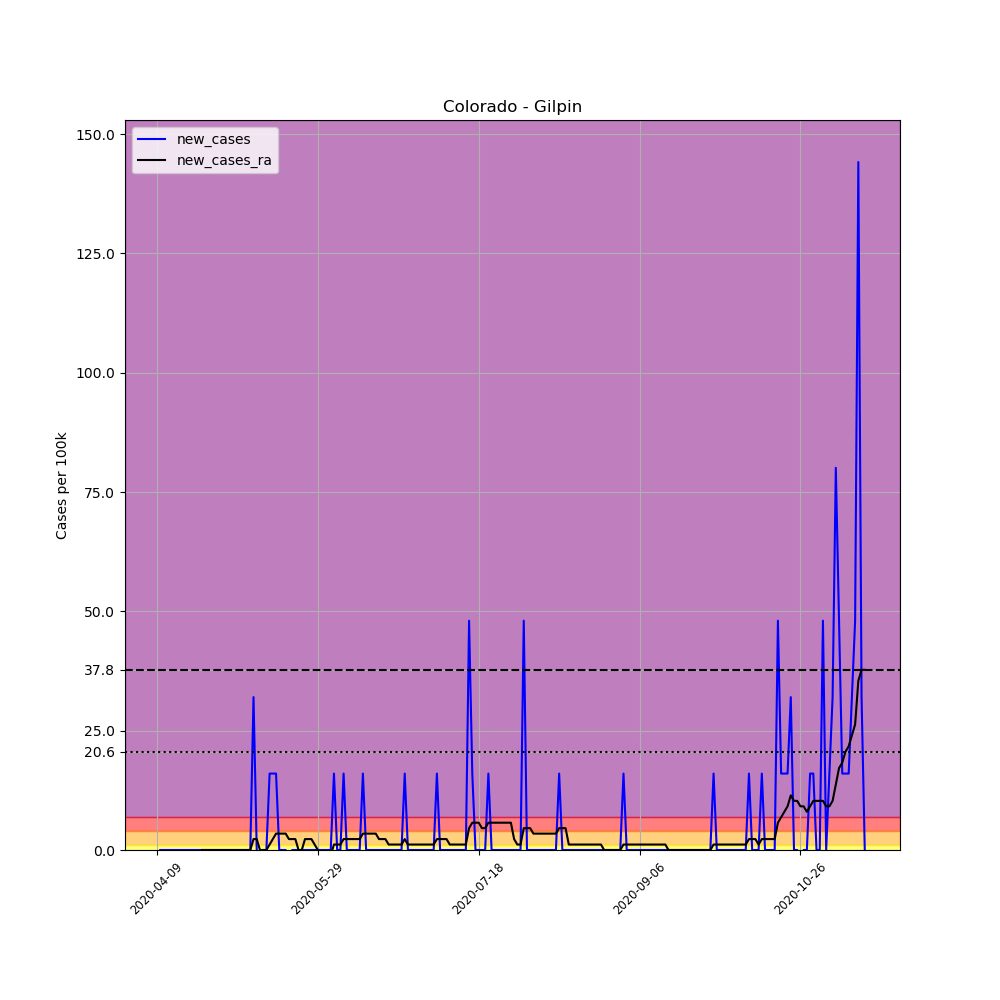

Source data for this figure (header and first rows):
, date, county, state, fips, cases, deaths, COUNTY, STNAME, CTYNAME, POPESTIMATE2019, per_100k, new_cases, new_cases_ra
603218, 2020-04-09, Gilpin, Colorado, 8047, 1, 0, 47, Colorado, Gilpin, 6243, 16.02, , 
603219, 2020-04-10, Gilpin, Colorado, 8047, 1, 0, 47, Colorado, Gilpin, 6243, 16.02, 0.0, 
603220, 2020-04-11, Gilpin, Colorado, 8047, 1, 0, 47, Colorado, Gilpin, 6243, 16.02, 0.0, 
603221, 2020-04-12, Gilpin, Colorado, 8047, 1, 0, 47, Colorado, Gilpin, 6243, 16.02, 0.0, 
603222, 2020-04-13, Gilpin, Colorado, 8047, 1, 0, 47, Colorado, Gilpin, 6243, 16.02, 0.0, 
603223, 2020-04-14, Gilpin, Colorado, 8047, 1, 0, 47, Colorado, Gilpin, 6243, 16.02, 0.0, 
603224, 2020-04-15, Gilpin, Colorado, 8047, 1, 0, 47, Colorado, Gilpin, 6243, 16.02, 0.0, 
603225, 2020-04-16, Gilpin, Colorado, 8047, 1, 0, 47, Colorado, Gilpin, 6243, 16.02, 0.0, 
603226, 2020-04-17, Gilpin, Colorado, 8047, 1, 0, 47, Colorado, Gilpin, 6243, 16.02, 0.0, 
603227, 2020-04-18, Gilpin, Colorado, 8047, 1, 0, 47, Colorado, Gilpin, 6243, 16.02, 0.0, 
603228, 2020-04-19, Gilpin, Colorado, 8047, 1, 0, 47, Colorado, Gilpin, 6243, 16.02, 0.0, 
603229, 2020-04-20, Gilpin, Colorado, 8047, 1, 0, 47, Colorado, Gilpin, 6243, 16.02, 0.0, 
603230, 2020-04-21, Gilpin, Colorado, 8047, 1, 0, 47, Colorado, Gilpin, 6243, 16.02, 0.0, 
603231, 2020-04-22, Gilpin, Colorado, 8047, 1, 0, 47, Colorado, Gilpin, 6243, 16.02, 0.0, 
603232, 2020-04-23, Gilpin, Colorado, 8047, 1, 0, 47, Colorado, Gilpin, 6243, 16.02, 0.0, 0.0
603233, 2020-04-24, Gilpin, Colorado, 8047, 1, 0, 47, Colorado, Gilpin, 6243, 16.02, 0.0, 0.0
603234, 2020-04-25, Gilpin, Colorado, 8047, 1, 0, 47, Colorado, Gilpin, 6243, 16.02, 0.0, 0.0
603235, 2020-04-26, Gilpin, Colorado, 8047, 1, 0, 47, Colorado, Gilpin, 6243, 16.02, 0.0, 0.0
603236, 2020-04-27, Gilpin, Colorado, 8047, 1, 0, 47, Colorado, Gilpin, 6243, 16.02, 0.0, 0.0
603237, 2020-04-28, Gilpin, Colorado, 8047, 1, 0, 47, Colorado, Gilpin, 6243, 16.02, 0.0, 0.0
603238, 2020-04-29, Gilpin, Colorado, 8047, 1, 0, 47, Colorado, Gilpin, 6243, 16.02, 0.0, 0.0
603239, 2020-04-30, Gilpin, Colorado, 8047, 1, 0, 47, Colorado, Gilpin, 6243, 16.02, 0.0, 0.0
603240, 2020-05-01, Gilpin, Colorado, 8047, 1, 0, 47, Colorado, Gilpin, 6243, 16.02, 0.0, 0.0
603241, 2020-05-02, Gilpin, Colorado, 8047, 1, 0, 47, Colorado, Gilpin, 6243, 16.02, 0.0, 0.0
603242, 2020-05-03, Gilpin, Colorado, 8047, 1, 0, 47, Colorado, Gilpin, 6243, 16.02, 0.0, 0.0
603243, 2020-05-04, Gilpin, Colorado, 8047, 1, 0, 47, Colorado, Gilpin, 6243, 16.02, 0.0, 0.0
603244, 2020-05-05, Gilpin, Colorado, 8047, 1, 0, 47, Colorado, Gilpin, 6243, 16.02, 0.0, 0.0
603245, 2020-05-06, Gilpin, Colorado, 8047, 1, 0, 47, Colorado, Gilpin, 6243, 16.02, 0.0, 0.0
603246, 2020-05-07, Gilpin, Colorado, 8047, 1, 0, 47, Colorado, Gilpin, 6243, 16.02, 0.0, 0.0
603247, 2020-05-08, Gilpin, Colorado, 8047, 1, 0, 47, Colorado, Gilpin, 6243, 16.02, 0.0, 0.0
603248, 2020-05-09, Gilpin, Colorado, 8047, 3, 0, 47, Colorado, Gilpin, 6243, 48.05, 32.04, 2.288
603249, 2020-05-10, Gilpin, Colorado, 8047, 3, 0, 47, Colorado, Gilpin, 6243, 48.05, 0.0, 2.288
603250, 2020-05-11, Gilpin, Colorado, 8047, 1, 0, 47, Colorado, Gilpin, 6243, 16.02, -32.04, 0.0
603251, 2020-05-12, Gilpin, Colorado, 8047, 1, 0, 47, Colorado, Gilpin, 6243, 16.02, 0.0, 0.0
603252, 2020-05-13, Gilpin, Colorado, 8047, 1, 0, 47, Colorado, Gilpin, 6243, 16.02, 0.0, 0.0
603253, 2020-05-14, Gilpin, Colorado, 8047, 2, 0, 47, Colorado, Gilpin, 6243, 32.04, 16.02, 1.144
603254, 2020-05-15, Gilpin, Colorado, 8047, 3, 0, 47, Colorado, Gilpin, 6243, 48.05, 16.02, 2.288
603255, 2020-05-16, Gilpin, Colorado, 8047, 4, 0, 47, Colorado, Gilpin, 6243, 64.07, 16.02, 3.432
603256, 2020-05-17, Gilpin, Colorado, 8047, 4, 0, 47, Colorado, Gilpin, 6243, 64.07, 0.0, 3.432
603257, 2020-05-18, Gilpin, Colorado, 8047, 4, 0, 47, Colorado, Gilpin, 6243, 64.07, 0.0, 3.432
603258, 2020-05-19, Gilpin, Colorado, 8047, 4, 0, 47, Colorado, Gilpin, 6243, 64.07, 0.0, 3.432
603259, 2020-05-20, Gilpin, Colorado, 8047, 3, 0, 47, Colorado, Gilpin, 6243, 48.05, -16.02, 2.288
603260, 2020-05-21, Gilpin, Colorado, 8047, 3, 0, 47, Colorado, Gilpin, 6243, 48.05, 0.0, 2.288
603261, 2020-05-22, Gilpin, Colorado, 8047, 3, 0, 47, Colorado, Gilpin, 6243, 48.05, 0.0, 2.288
603262, 2020-05-23, Gilpin, Colorado, 8047, 3, 0, 47, Colorado, Gilpin, 6243, 48.05, 0.0, 0.0
603263, 2020-05-24, Gilpin, Colorado, 8047, 3, 0, 47, Colorado, Gilpin, 6243, 48.05, 0.0, 0.0
603264, 2020-05-25, Gilpin, Colorado, 8047, 3, 0, 47, Colorado, Gilpin, 6243, 48.05, 0.0, 2.288
603265, 2020-05-26, Gilpin, Colorado, 8047, 3, 0, 47, Colorado, Gilpin, 6243, 48.05, 0.0, 2.288
603266, 2020-05-27, Gilpin, Colorado, 8047, 3, 0, 47, Colorado, Gilpin, 6243, 48.05, 0.0, 2.288
603267, 2020-05-28, Gilpin, Colorado, 8047, 3, 0, 47, Colorado, Gilpin, 6243, 48.05, 0.0, 1.144
603268, 2020-05-29, Gilpin, Colorado, 8047, 3, 0, 47, Colorado, Gilpin, 6243, 48.05, 0.0, 2.5376526277146434e-16
603269, 2020-05-30, Gilpin, Colorado, 8047, 3, 0, 47, Colorado, Gilpin, 6243, 48.05, 0.0, -1.144
603270, 2020-05-31, Gilpin, Colorado, 8047, 3, 0, 47, Colorado, Gilpin, 6243, 48.05, 0.0, -1.144
603271, 2020-06-01, Gilpin, Colorado, 8047, 3, 0, 47, Colorado, Gilpin, 6243, 48.05, 0.0, -1.144
603272, 2020-06-02, Gilpin, Colorado, 8047, 3, 0, 47, Colorado, Gilpin, 6243, 48.05, 0.0, -1.144
603273, 2020-06-03, Gilpin, Colorado, 8047, 4, 0, 47, Colorado, Gilpin, 6243, 64.07, 16.02, 1.144
603274, 2020-06-04, Gilpin, Colorado, 8047, 4, 0, 47, Colorado, Gilpin, 6243, 64.07, 0.0, 1.144
603275, 2020-06-05, Gilpin, Colorado, 8047, 4, 0, 47, Colorado, Gilpin, 6243, 64.07, 0.0, 1.144
603276, 2020-06-06, Gilpin, Colorado, 8047, 5, 0, 47, Colorado, Gilpin, 6243, 80.09, 16.02, 2.288
603277, 2020-06-07, Gilpin, Colorado, 8047, 5, 0, 47, Colorado, Gilpin, 6243, 80.09, 0.0, 2.288
... 161 more rows
